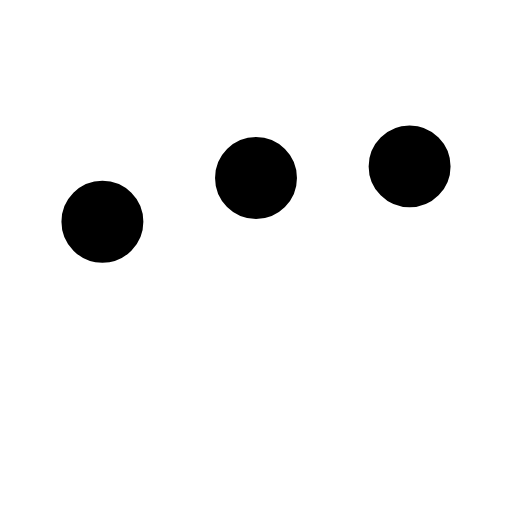
t = 0.00 s
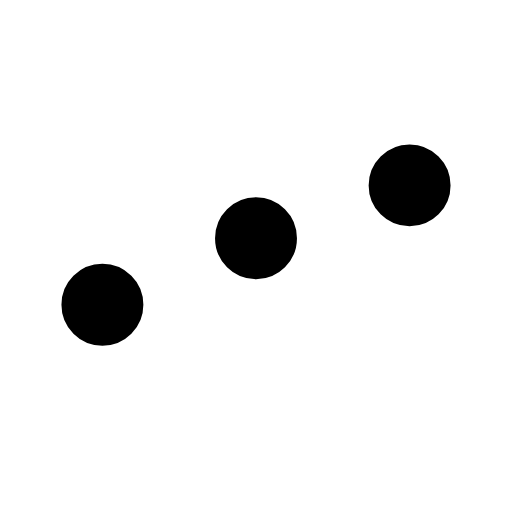
t = 0.25 s
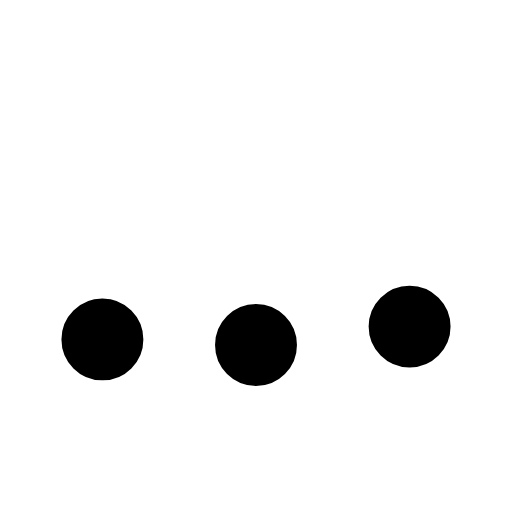
t = 0.75 s
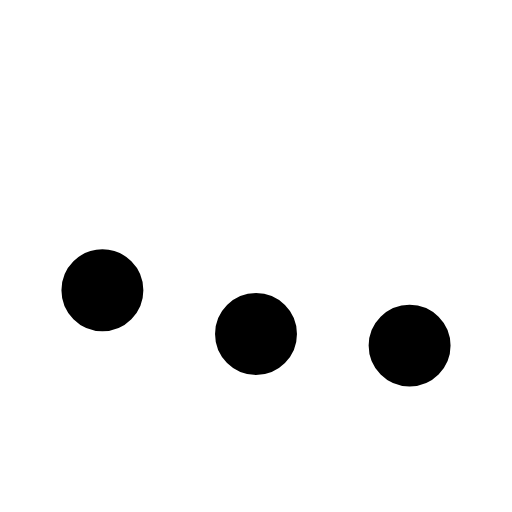
t = 1.00 s
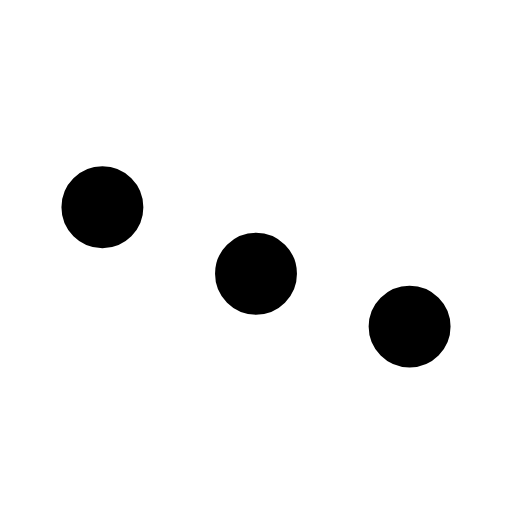
t = 1.25 s
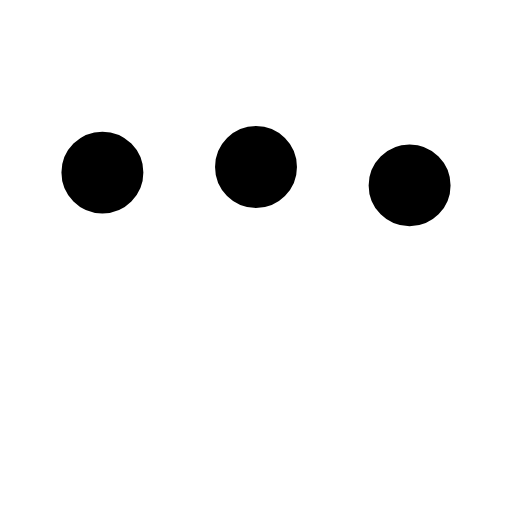
t = 1.75 s

The animated SVG that drew these frames (rendered in a browser with its animation timeline set to each time). Animation: 3 SMIL elements (animate=3); one cycle of 2.00 s, repeats indefinitely.

<svg xmlns='http://www.w3.org/2000/svg' viewBox='0 0 100 100'>
    <circle fill='#000000' stroke='#000000' stroke-width='1' r='7.5' cx='20' cy='32.5'>
        <animate attributeName='cy' calcMode='spline' dur='2' values='32.5;67.5;32.5;' keySplines='.5 0 .5 1;.5 0 .5 1' repeatCount='indefinite' begin='-.4'></animate>
    </circle>
    <circle fill='#000000' stroke='#000000' stroke-width='1' r='7.5' cx='50' cy='32.5'>
        <animate attributeName='cy' calcMode='spline' dur='2' values='32.5;67.5;32.5;' keySplines='.5 0 .5 1;.5 0 .5 1' repeatCount='indefinite' begin='-.2'></animate>
    </circle>
    <circle fill='#000000' stroke='#000000' stroke-width='1' r='7.5' cx='80' cy='32.5'>
        <animate attributeName='cy' calcMode='spline' dur='2' values='32.5;67.5;32.5;' keySplines='.5 0 .5 1;.5 0 .5 1' repeatCount='indefinite' begin='0'></animate>
    </circle>
</svg>
